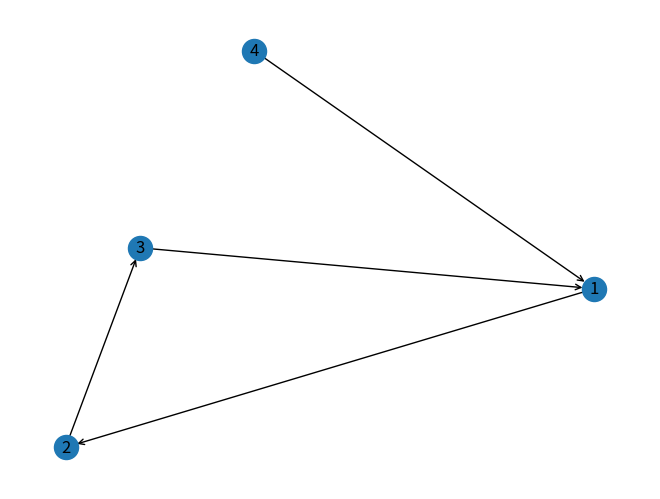

Python code for this plot:
import matplotlib.pyplot as plt
import networkx as nx


def depGraph(schedule, filename):
    G = nx.DiGraph()
    schedule = schedule.split()
    G.add_nodes_from([op[0] for op in schedule])
    for i in range(len(schedule)):
        for j in range(i + 1, len(schedule)):
            if schedule[i][2] == schedule[j][2] and (schedule[i][1] == 'W' or schedule[j][1] == 'W'):
                G.add_edge(schedule[i][0], schedule[j][0])
    nx.draw_networkx(G, with_labels=True, arrows=True)
    if nx.is_directed_acyclic_graph(G):
        print("topoligical sort", nx.topological_sort(G))
    plt.savefig(filename + ".png")
    return nx.is_directed_acyclic_graph(G)


def waitGraph(schedule, filename):
    G = nx.DiGraph()
    schedule = schedule.split()
    G.add_nodes_from([op[0] for op in schedule])
    for i in range(len(schedule)):
        for j in range(i + 1, len(schedule)):
            if G.out_degree(schedule[j][0]) == 0 \
                    and schedule[i][2] == schedule[j][2] \
                    and (schedule[i][1] == 'X' or schedule[j][1] == 'X'):
                G.add_edge(schedule[j][0], schedule[i][0])
                print(schedule[j][0], schedule[i][0])
    nx.draw(G, with_labels=True, arrowstyle='->')
    plt.savefig(filename + ".png")
    return nx.is_directed_acyclic_graph(G)


if __name__ == "__main__":
    # print(waitGraph("1SA 3SA 2XB 4SB 1XC 1SY 2XC 3XB", "1"))
    # print(depGraph("1RB 2RB 3WB 4WB 2RD 3RC 1RC 4WC 4WD 1RA 2WA", "1"))
    # print(depGraph("3RB 2WC 4WA 4WB 2RC 3WB 2RA 2RB 1RA 3RC", '1'))
    # depGraph("1RA 2RA 1RB 2RB 3RA 4RB 1WA 2WB", '2')

    print(waitGraph("3XE 2SE 1XB 1XA 4XA 3SB 2XD 1SD 4SD", '3'))
